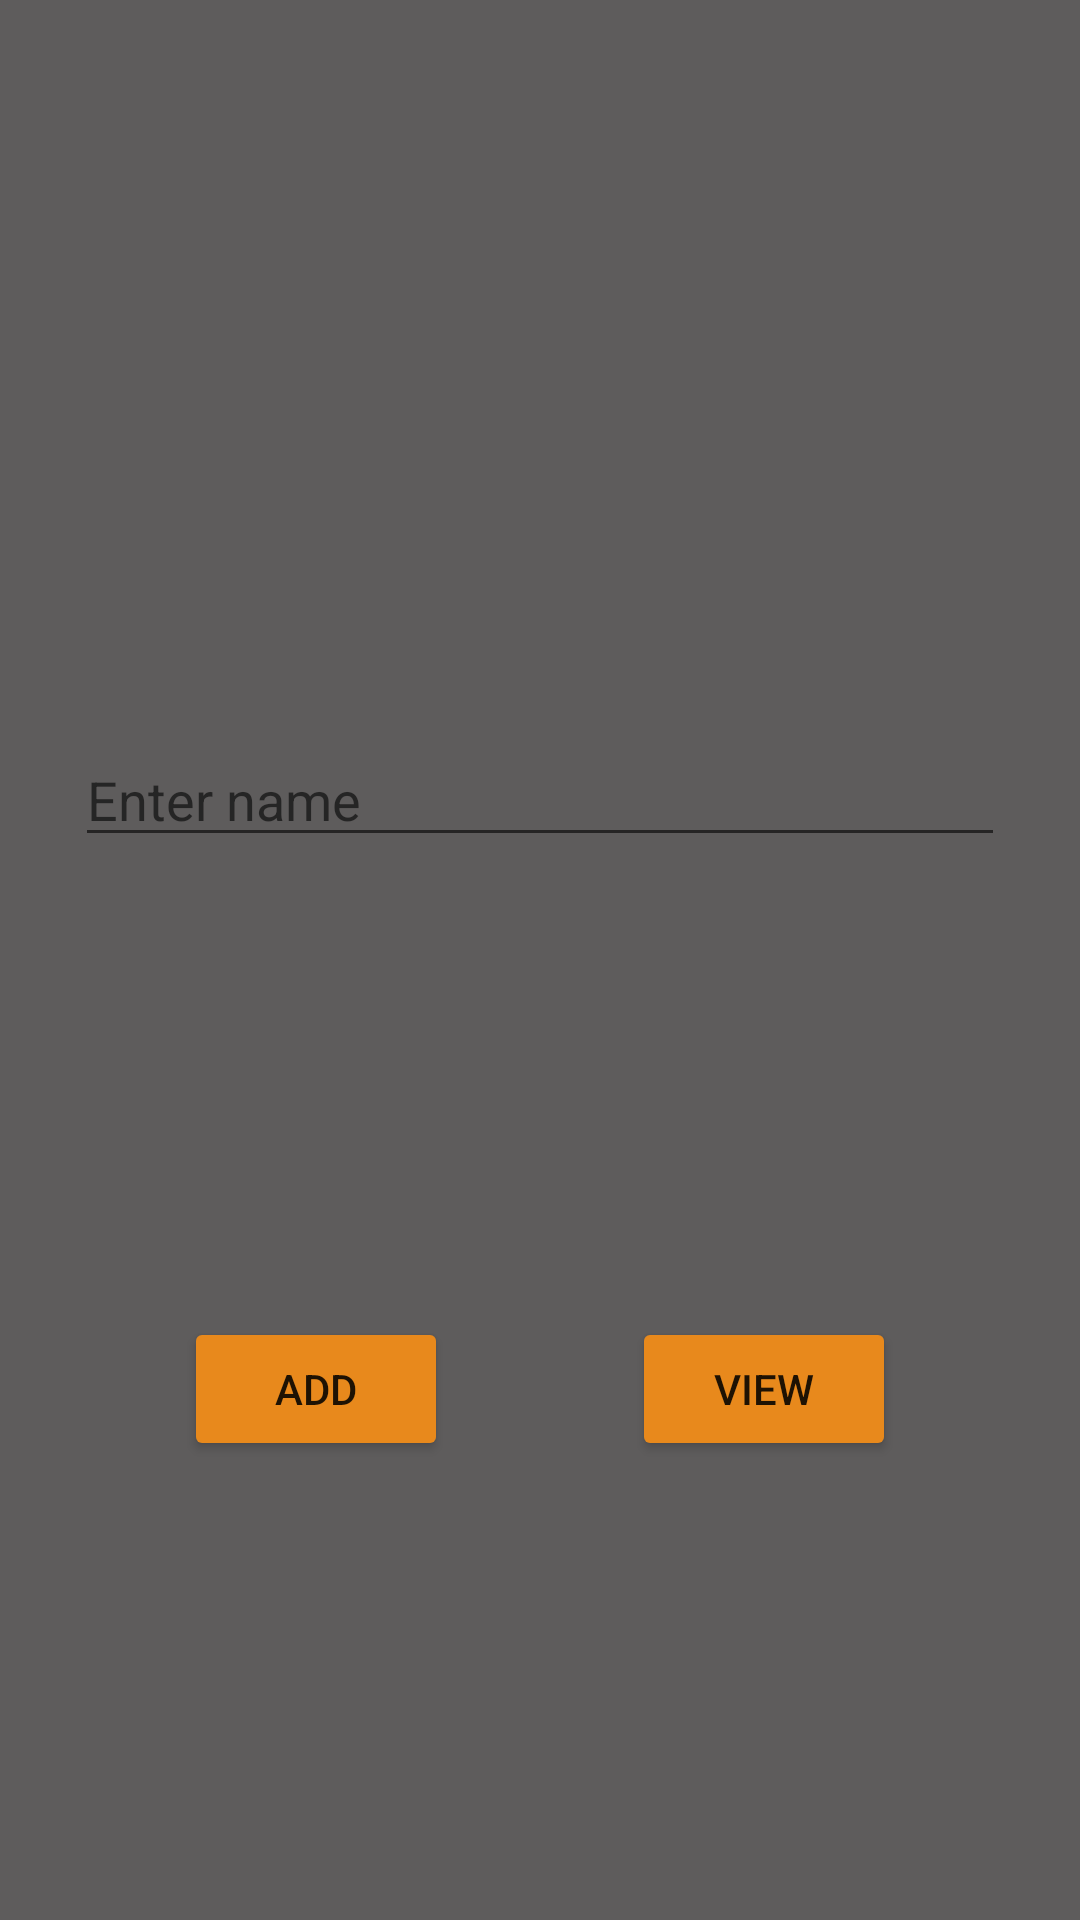

Write the Android layout XML for this screen, with the resource values it uses.
<!-- AndroidManifest.xml: application theme Theme.MyApplication -->
<!-- res/layout/activity_dbexample.xml -->
<?xml version="1.0" encoding="utf-8"?>
<androidx.constraintlayout.widget.ConstraintLayout xmlns:android="http://schemas.android.com/apk/res/android"
    xmlns:app="http://schemas.android.com/apk/res-auto"
    xmlns:tools="http://schemas.android.com/tools"
    android:layout_width="match_parent"
    android:layout_height="match_parent"
    tools:context=".DBExampleActivity"
    android:background="@color/verydarkgrey">

    <EditText
        android:id="@+id/editTextPersonName"
        android:layout_width="0dp"
        android:layout_height="wrap_content"
        android:layout_margin="25dp"
        android:ems="10"
        android:inputType="textPersonName"
        android:hint="Enter name"
        app:layout_constraintVertical_bias="0.4"
        app:layout_constraintBottom_toBottomOf="parent"
        app:layout_constraintEnd_toEndOf="parent"
        app:layout_constraintStart_toStartOf="parent"
        app:layout_constraintTop_toTopOf="parent" />

    <Button
        android:id="@+id/buttonAdd"
        android:layout_width="wrap_content"
        android:layout_height="wrap_content"
        android:text="Add"
        android:backgroundTint="@color/Orange"
        app:layout_constraintBottom_toBottomOf="parent"
        app:layout_constraintEnd_toStartOf="@+id/buttonView"
        app:layout_constraintStart_toStartOf="parent"
        app:layout_constraintTop_toBottomOf="@+id/editTextPersonName" />

    <Button
        android:id="@+id/buttonView"
        android:layout_width="wrap_content"
        android:layout_height="wrap_content"
        android:text="View"
        android:backgroundTint="@color/Orange"
        app:layout_constraintBottom_toBottomOf="@+id/buttonAdd"
        app:layout_constraintEnd_toEndOf="parent"
        app:layout_constraintStart_toEndOf="@+id/buttonAdd"
        app:layout_constraintTop_toTopOf="@+id/buttonAdd" />
</androidx.constraintlayout.widget.ConstraintLayout>
<!-- resources referenced by this layout -->
<resources>
  <color name="Orange">#E8891C</color>
  <color name="verydarkgrey">#5E5C5C</color>
  <style name="Theme.MyApplication" parent="Theme.MaterialComponents.DayNight.DarkActionBar">
          
          <item name="colorPrimary">@color/purple_500</item>
          <item name="colorPrimaryVariant">@color/purple_700</item>
          <item name="colorOnPrimary">@color/white</item>
          
          <item name="colorSecondary">@color/Orange</item>
          <item name="colorSecondaryVariant">@color/Orange</item>
          <item name="colorOnSecondary">@color/black</item>
          
          <item name="android:statusBarColor" tools:targetApi="l">?attr/colorPrimaryVariant</item>
          
      </style>
  <color name="purple_500">#FF6200EE</color>
  <color name="purple_700">#FF3700B3</color>
  <color name="white">#FFFFFFFF</color>
  <color name="black">#FF000000</color>
</resources>
